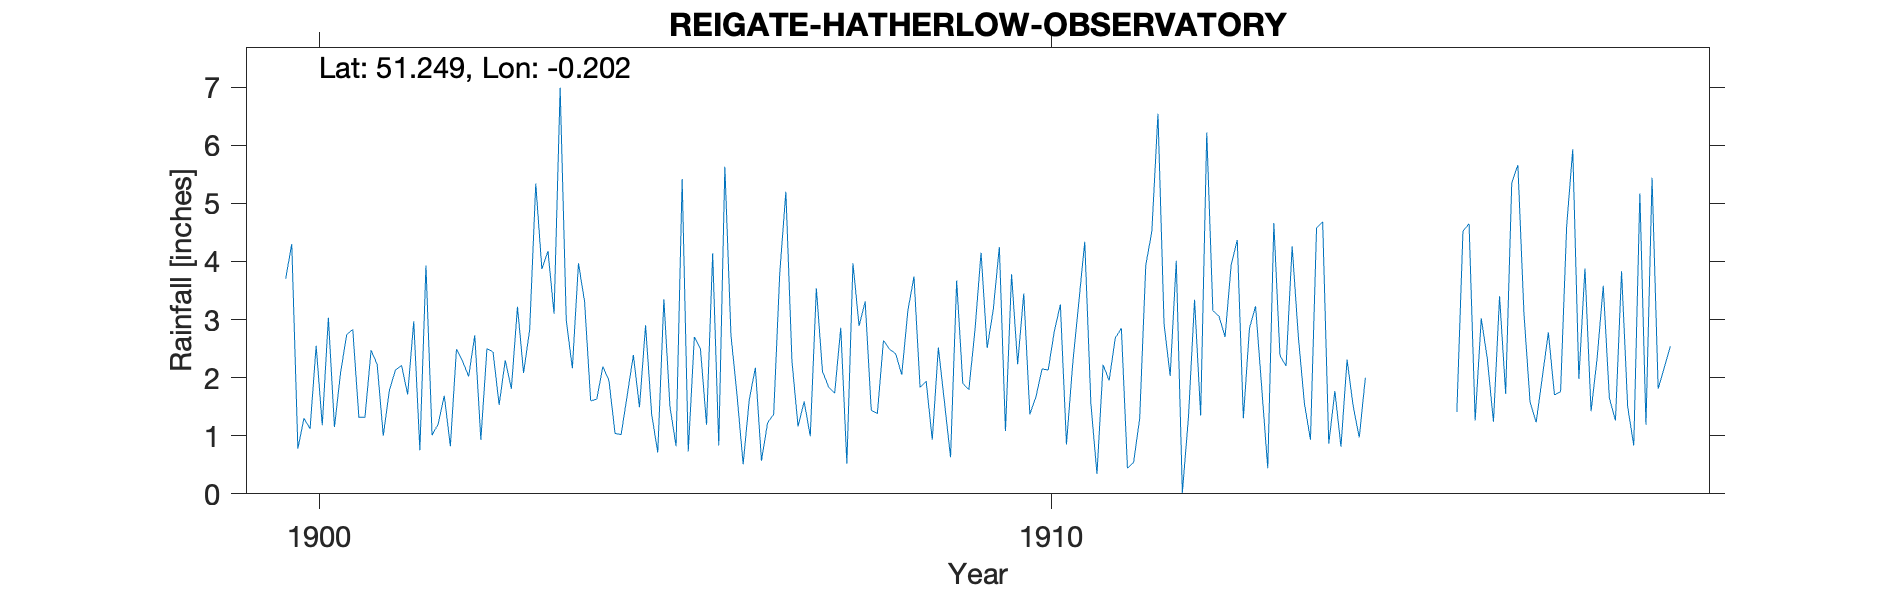

The data file committed next to this chart (first rows):
REIGATE-HATHERLOW-OBSERVATORY, , , , , , , , , , , , , , , , , , , , 
Grid ref, TQ256515, Long, -0.2018, Lat, 51.25, Elevation, 405, ft, , , , , , , , , , , , 
Station no, RR8288, , , , , , , , , , , , , , , , , , , 
, 1900, 1901, 1902, 1903, 1904, 1905, 1906, 1907, 1908, 1909, 1910, 1911, 1912, 1913, 1914, 1915, 1916, 1917, 1918, 1919
January, 3.7, 1.32, 1.01, 2.3, 3.97, 1.37, 5.63, 1.16, 1.44, 1.58, 2.23, 1.56, 2.92, 4.37, 0.93, , 1.41, 1.58, 3.58, 
February, 4.3, 1.32, 1.2, 1.81, 3.31, 0.71, 2.73, 1.59, 1.38, 0.63, 3.45, 0.34, 2.03, 1.3, 4.58, , 4.52, 1.23, 1.65, 
March, 0.78, 2.47, 1.69, 3.22, 1.6, 3.35, 1.69, 0.99, 2.64, 3.67, 1.37, 2.22, 4.01, 2.85, 4.68, , 4.65, 2, 1.26, 
April, 1.3, 2.23, 0.82, 2.08, 1.63, 1.5, 0.51, 3.54, 2.49, 1.9, 1.67, 1.95, 0.02, 3.23, 0.86, , 1.26, 2.78, 3.83, 
May, 1.12, 1, 2.49, 2.82, 2.19, 0.82, 1.62, 2.11, 2.41, 1.79, 2.15, 2.68, 1.32, 1.84, 1.77, , 3.02, 1.7, 1.5, 
June, 2.55, 1.78, 2.28, 5.34, 1.95, 5.42, 2.17, 1.84, 2.05, 2.82, 2.13, 2.85, 3.34, 0.44, 0.81, , 2.32, 1.76, 0.83, 
July, 1.18, 2.13, 2.02, 3.87, 1.04, 0.73, 0.57, 1.73, 3.15, 4.15, 2.79, 0.44, 1.35, 4.66, 2.31, , 1.24, 4.61, 5.17, 
August, 3.03, 2.21, 2.73, 4.18, 1.02, 2.7, 1.22, 2.86, 3.74, 2.51, 3.26, 0.54, 6.22, 2.38, 1.51, , 3.4, 5.93, 1.19, 
September, 1.15, 1.71, 0.93, 3.1, 1.7, 2.49, 1.37, 0.52, 1.83, 3.17, 0.85, 1.29, 3.15, 2.2, 0.97, , 1.72, 1.98, 5.44, 
October, 2.08, 2.97, 2.5, 6.99, 2.39, 1.19, 3.8, 3.97, 1.94, 4.25, 2.21, 3.93, 3.06, 4.26, 2, , 5.35, 3.88, 1.81, 
November, 2.74, 0.75, 2.44, 2.99, 1.49, 4.14, 5.2, 2.89, 0.93, 1.08, 3.27, 4.52, 2.7, 2.72, , , 5.66, 1.42, 2.17, 
December, 2.83, 3.93, 1.53, 2.16, 2.9, 0.83, 2.28, 3.31, 2.52, 3.78, 4.34, 6.54, 3.94, 1.56, , , 3.1, 2.34, 2.54, 
Total, 26.76, 23.82, 21.64, 40.86, 25.19, 25.25, 28.79, 26.51, 26.52, 31.33, 29.72, 28.86, 34.06, 31.81, , , 37.65, 31.21, 30.97, 
NGR is Hatherlow House, 7, Raglan Road, …, , , , , , , , , , , , , , , , , , , , 
